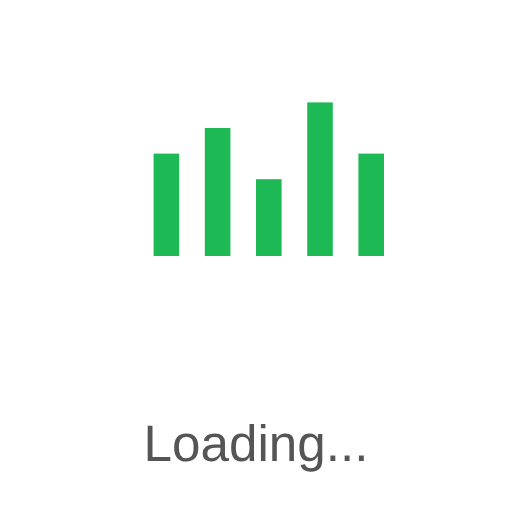
t = 0.00 s
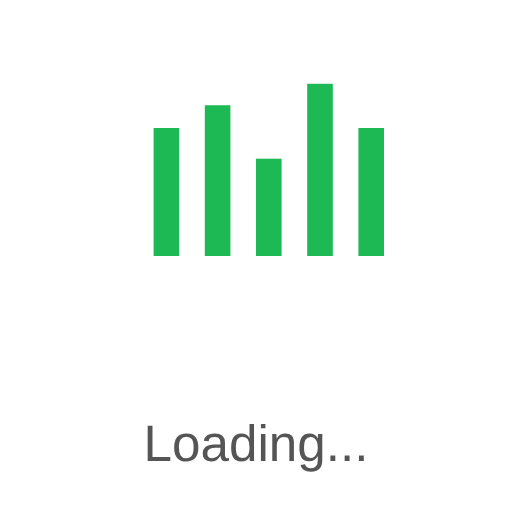
t = 0.20 s
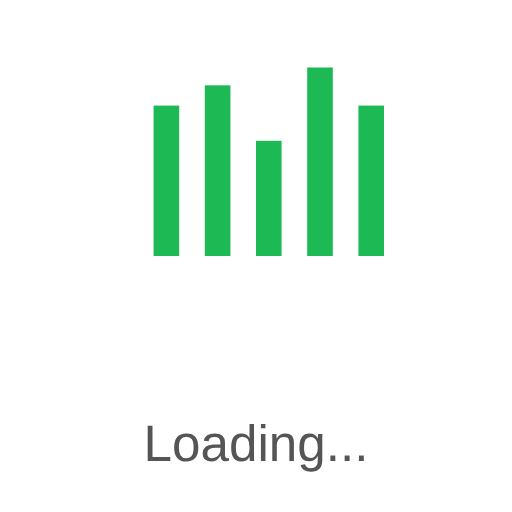
t = 0.38 s
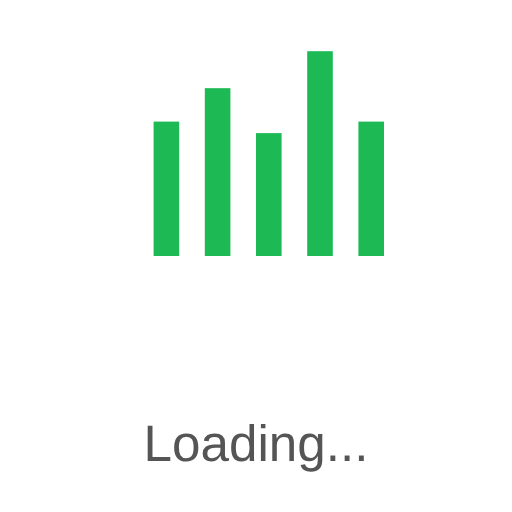
t = 0.55 s
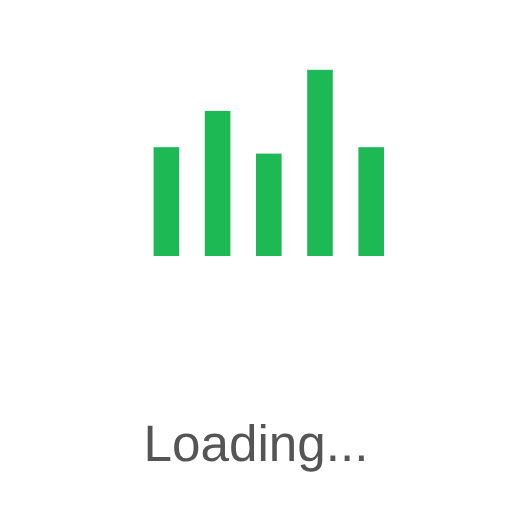
t = 0.75 s
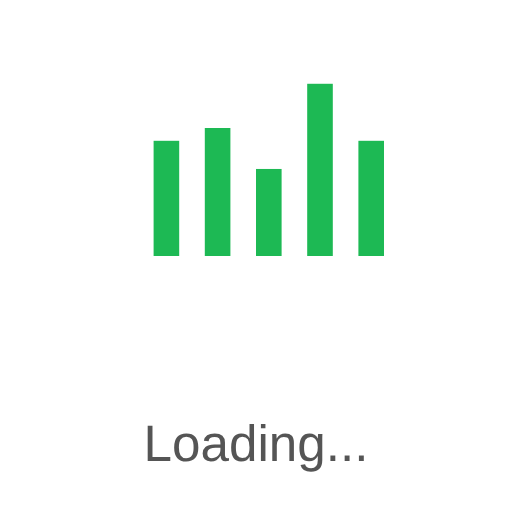
t = 0.90 s

The animated SVG that drew these frames (rendered in a browser with its animation timeline set to each time). Animation: 10 SMIL elements (animate=10); one cycle of 1.10 s, repeats indefinitely.

<svg width="100" height="100" viewBox="0 0 100 100" xmlns="http://www.w3.org/2000/svg">
	<rect width="100" height="100" fill="transparent" />
	<rect x="30" y="30" width="5" height="20" fill="#1DB954">
		<animate attributeName="height" values="20;30;20" dur="0.8s" repeatCount="indefinite" />
		<animate attributeName="y" values="30;20;30" dur="0.8s" repeatCount="indefinite" />
	</rect>
	<rect x="40" y="30" width="5" height="25" fill="#1DB954">
		<animate attributeName="height" values="25;35;25" dur="0.9s" repeatCount="indefinite" />
		<animate attributeName="y" values="25;15;25" dur="0.9s" repeatCount="indefinite" />
	</rect>
	<rect x="50" y="30" width="5" height="15" fill="#1DB954">
		<animate attributeName="height" values="15;25;15" dur="1s" repeatCount="indefinite" />
		<animate attributeName="y" values="35;25;35" dur="1s" repeatCount="indefinite" />
	</rect>
	<rect x="60" y="30" width="5" height="30" fill="#1DB954">
		<animate attributeName="height" values="30;40;30" dur="1.1s" repeatCount="indefinite" />
		<animate attributeName="y" values="20;10;20" dur="1.1s" repeatCount="indefinite" />
	</rect>
	<rect x="70" y="30" width="5" height="20" fill="#1DB954">
		<animate attributeName="height" values="20;30;20" dur="0.8s" repeatCount="indefinite" />
		<animate attributeName="y" values="30;20;30" dur="0.8s" repeatCount="indefinite" />
	</rect>
	<text x="50" y="90" font-family="Arial" font-size="10" fill="#555" text-anchor="middle">Loading...</text>
</svg>